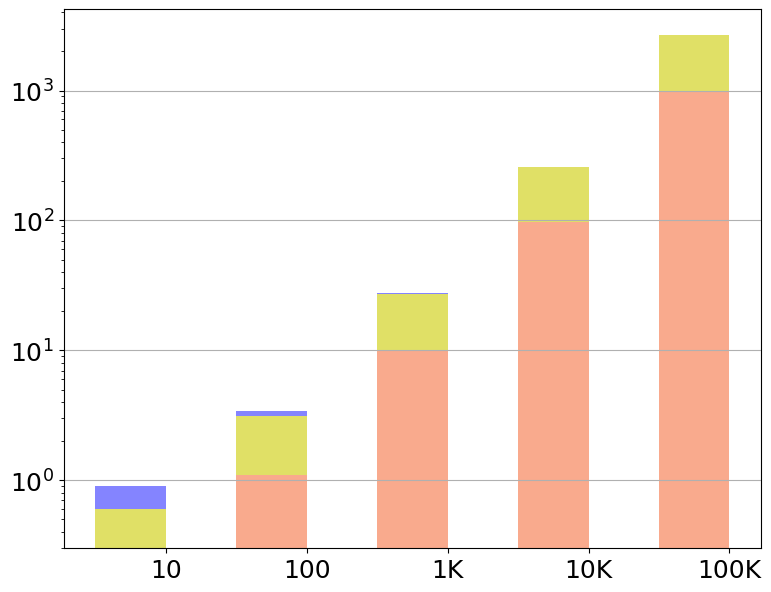

The matplotlib source for this figure: (Note: this script raises an exception after producing the figure.)
import pandas as pd
import matplotlib.pyplot as plt

def addComma(v,index):
    v=v[:index] + ',' + v[index:]
    return v

font = {'family' : 'Bitstream Vera Sans',
        'size'   : 18}

plt.rc('font', **font)

raw_data = {'x_label': ['10', '100', '1K', '10K', '100K'],                                  # Number responses
            'y2_label': [0.3, 2, 17, 160, 1671],                                            # Shuffling + Verification
            'y1_label': [0.3, 1.1, 10, 98, 987],                                            # Shuffling + DDH Proof
            'y3_label': [0.3, 0.3, 0.5, 2.1, 20]}                                           # Other

df = pd.DataFrame(raw_data, raw_data['x_label'])

# Create the general plot and the "subplots" i.e. the bars
f, ax1 = plt.subplots(1, figsize=(9,7))

# Set the bar width
bar_width = 0.5

# Positions of the left bar-boundaries
bar_l = [i+1 for i in range(len(df['y1_label']))]

# Positions of the x-axis ticks (center of the bars as bar labels)
tick_pos = [i+(bar_width/2) for i in bar_l]

# Container of all bars
bars = []
# Create a bar plot, in position bar_l
bars.append(ax1.bar(bar_l,
                    # using the y1_label data
                    df['y1_label'],
                    # set the width
                    width=bar_width,
                    label='Shuffl. + DDT Proof',
                    # with alpha 0.5
                    alpha=0.5,
                    # with color
                    color='#F4561D'
                   ))

# Create a bar plot, in position bar_l
bars.append(ax1.bar(bar_l,
                    # using the y2_label data
                    df['y2_label'],
                    # set the width
                    width=bar_width,
                    # with y1_label on the bottom
                    bottom=df['y1_label'],
                    label='Shuffl. + DDT Verif.',
                    # with alpha 0.6
                    alpha=0.6,
                    # with color
                    color='#cccc00'))

# Create a bar plot, in position bar_l
bars.append(ax1.bar(bar_l,
                    # using the y3_label data
                    df['y3_label'],
                    # set the width
                    width=bar_width,
                    # with y1_label and y2_label on the bottom
                    bottom=[i+j for i,j in zip(df['y1_label'],df['y2_label'])],
                    label='Other',
                    # with alpha 0.6
                    alpha=0.6,
                    # with color
                    color='#3232FF'))

# Set the x ticks with names
plt.xticks(tick_pos, df['x_label'])
ax1.set_yscale('log')
ax1.yaxis.grid(True)

# Labelling
height=[0, 0, 0, 0, 0]
for rects in bars:
    i=0
    for rect in rects:
        height[i]+=rect.get_height()
        i+=1

ax1.text(tick_pos[0] - 0.16, height[0] + height[0] / 5, str(df['y3_label'][0]), color='#3232FF', fontweight='bold')
ax1.text(tick_pos[1] - 0.16, height[1] + height[1] / 5, str(df['y3_label'][1]), color='#3232FF', fontweight='bold')
ax1.text(tick_pos[2] - 0.16, height[2] + height[2] / 5, str(df['y3_label'][2]), color='#3232FF', fontweight='bold')
ax1.text(tick_pos[3] - 0.16, height[3] + height[3] / 5, str(df['y3_label'][3]), color='#3232FF', fontweight='bold')
ax1.text(tick_pos[4] - 0.12, height[4] + height[4] / 5, str(int(df['y3_label'][4])), color='#3232FF', fontweight='bold')

ax1.text(tick_pos[0] - 0.15, height[0] - height[0] / 1.2, str(df['y1_label'][0]), color='black', fontweight='bold')
ax1.text(tick_pos[1] - 0.05, height[1] - height[1] / 1.2, str(int(df['y1_label'][1])), color='black', fontweight='bold')
ax1.text(tick_pos[2] - 0.12, height[2] - height[2] / 1.2, str(int(df['y1_label'][2])), color='black', fontweight='bold')
ax1.text(tick_pos[3] - 0.12, height[3] - height[3] / 1.2, str(int(df['y1_label'][3])), color='black', fontweight='bold')
ax1.text(tick_pos[4] - 0.19, height[4] - height[4] / 1.2, str(int(df['y1_label'][4])), color='black', fontweight='bold')

ax1.text(tick_pos[0] - 0.15, height[0] - height[0] / 1.6 + 0.01, str(df['y2_label'][0]), color='black', fontweight='bold')
ax1.text(tick_pos[1] - 0.15, height[1] - height[1] / 1.9, str(df['y2_label'][1]), color='black', fontweight='bold')
ax1.text(tick_pos[2] - 0.12, height[2] - height[2] / 2, str(int(df['y2_label'][2])), color='black', fontweight='bold')
ax1.text(tick_pos[3] - 0.19, height[3] - height[3] / 2, str(int(df['y2_label'][3])), color='black', fontweight='bold')
ax1.text(tick_pos[4] - 0.30, height[4] - height[4] / 2, addComma(str(int(df['y2_label'][4])), 1), color='black', fontweight='bold')

# Set the label and legends
ax1.set_ylabel("Runtime (s)", fontsize=22)
ax1.yaxis.set_label_coords(-0.11,0.5)
ax1.set_xlabel("Number of responses processed per server", fontsize=22)
plt.legend(loc='upper left')

ax1.tick_params(axis='x', labelsize=22)
ax1.tick_params(axis='y', labelsize=22)

labels = [item.get_text() for item in ax1.get_yticklabels()]
labels[0] = '0'
labels[1] = '0.1'
labels[2] = '1'
labels[3] = '10'
labels[4] = '100'
labels[5] = '1K'
labels[6] = '10K'
ax1.set_yticklabels(labels)

# Set a buffer around the edge
plt.xlim([min(tick_pos)-bar_width, max(tick_pos)+bar_width+0.2])

plt.savefig('proof_vary_num_responses.pdf', format='pdf')